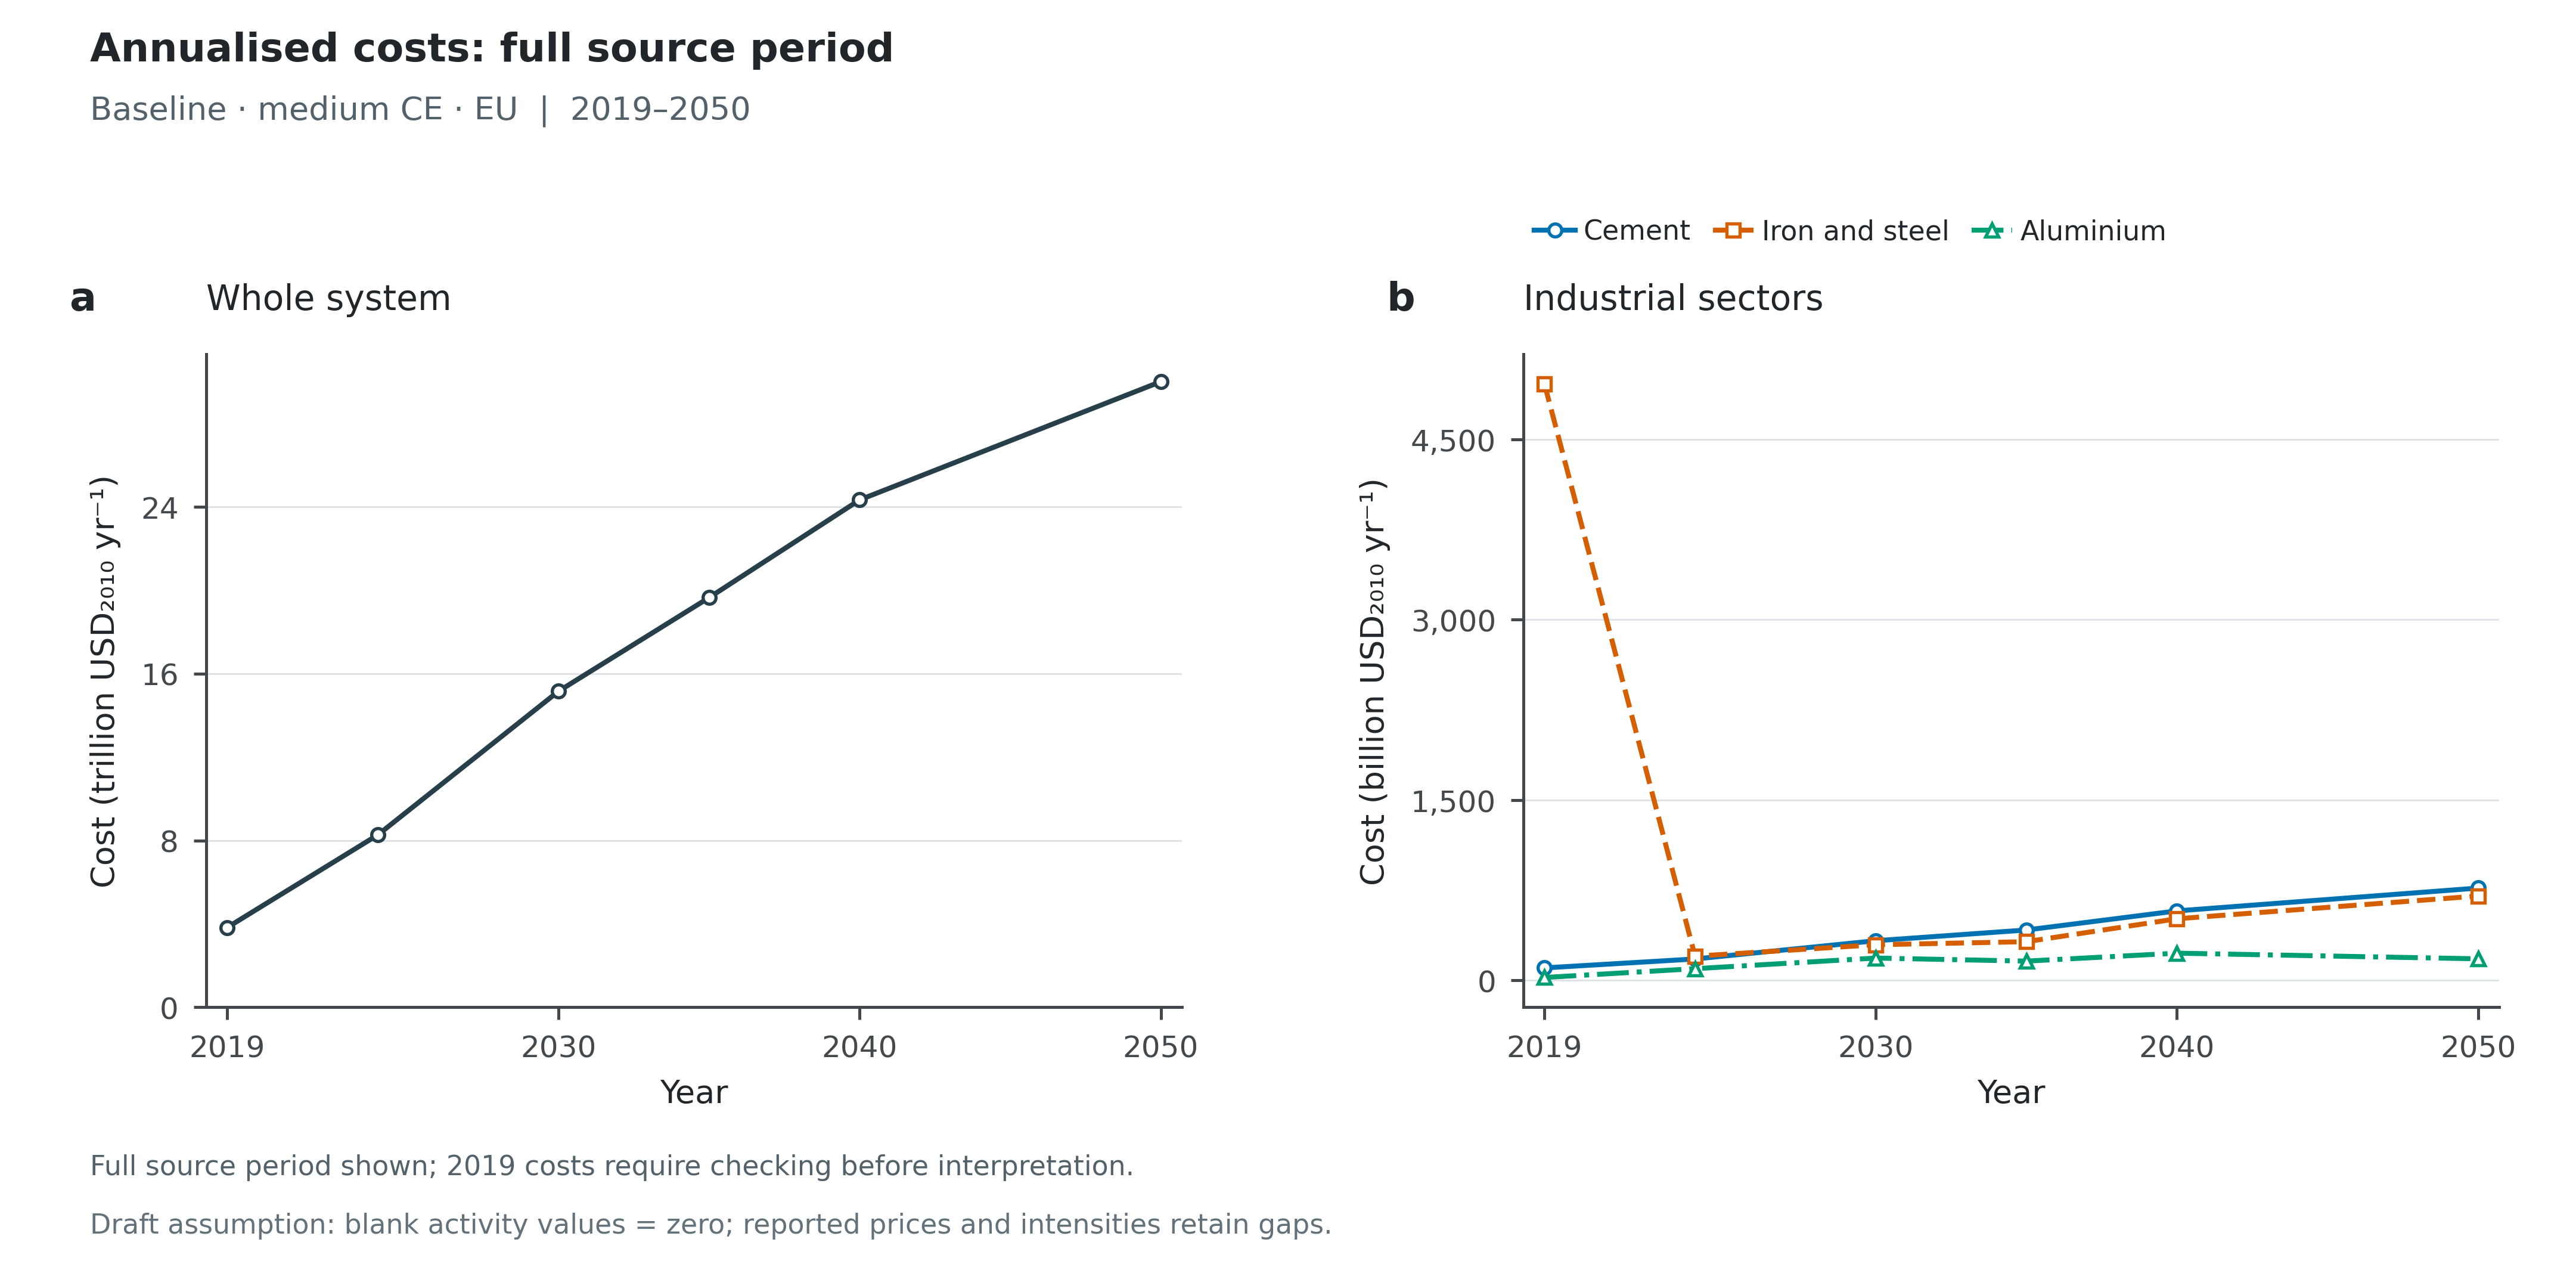

Data behind this chart, as committed beside it:
Scenario, Panel, Scope, Series, Year, Value, Unit, Role
baseline_medce_eu, a, Global, System, 2019, 3.822, trillion USD_2010/yr, plotted
baseline_medce_eu, a, Global, System, 2024, 8.266, trillion USD_2010/yr, plotted
baseline_medce_eu, a, Global, System, 2030, 15.16, trillion USD_2010/yr, plotted
baseline_medce_eu, a, Global, System, 2035, 19.65, trillion USD_2010/yr, plotted
baseline_medce_eu, a, Global, System, 2040, 24.34, trillion USD_2010/yr, plotted
baseline_medce_eu, a, Global, System, 2050, 30.02, trillion USD_2010/yr, plotted
baseline_medce_eu, b, Global, Cement, 2019, 104.6, billion USD_2010/yr, plotted
baseline_medce_eu, b, Global, Cement, 2024, 178.9, billion USD_2010/yr, plotted
baseline_medce_eu, b, Global, Cement, 2030, 330.6, billion USD_2010/yr, plotted
baseline_medce_eu, b, Global, Cement, 2035, 419.8, billion USD_2010/yr, plotted
baseline_medce_eu, b, Global, Cement, 2040, 578.5, billion USD_2010/yr, plotted
baseline_medce_eu, b, Global, Cement, 2050, 768.4, billion USD_2010/yr, plotted
baseline_medce_eu, b, Global, Iron and steel, 2019, 4959, billion USD_2010/yr, plotted
baseline_medce_eu, b, Global, Iron and steel, 2024, 201.9, billion USD_2010/yr, plotted
baseline_medce_eu, b, Global, Iron and steel, 2030, 297.2, billion USD_2010/yr, plotted
baseline_medce_eu, b, Global, Iron and steel, 2035, 322.7, billion USD_2010/yr, plotted
baseline_medce_eu, b, Global, Iron and steel, 2040, 513, billion USD_2010/yr, plotted
baseline_medce_eu, b, Global, Iron and steel, 2050, 702.6, billion USD_2010/yr, plotted
baseline_medce_eu, b, Global, Aluminium, 2019, 25.02, billion USD_2010/yr, plotted
baseline_medce_eu, b, Global, Aluminium, 2024, 98.18, billion USD_2010/yr, plotted
baseline_medce_eu, b, Global, Aluminium, 2030, 186.4, billion USD_2010/yr, plotted
baseline_medce_eu, b, Global, Aluminium, 2035, 161.1, billion USD_2010/yr, plotted
baseline_medce_eu, b, Global, Aluminium, 2040, 227.1, billion USD_2010/yr, plotted
baseline_medce_eu, b, Global, Aluminium, 2050, 180.2, billion USD_2010/yr, plotted
